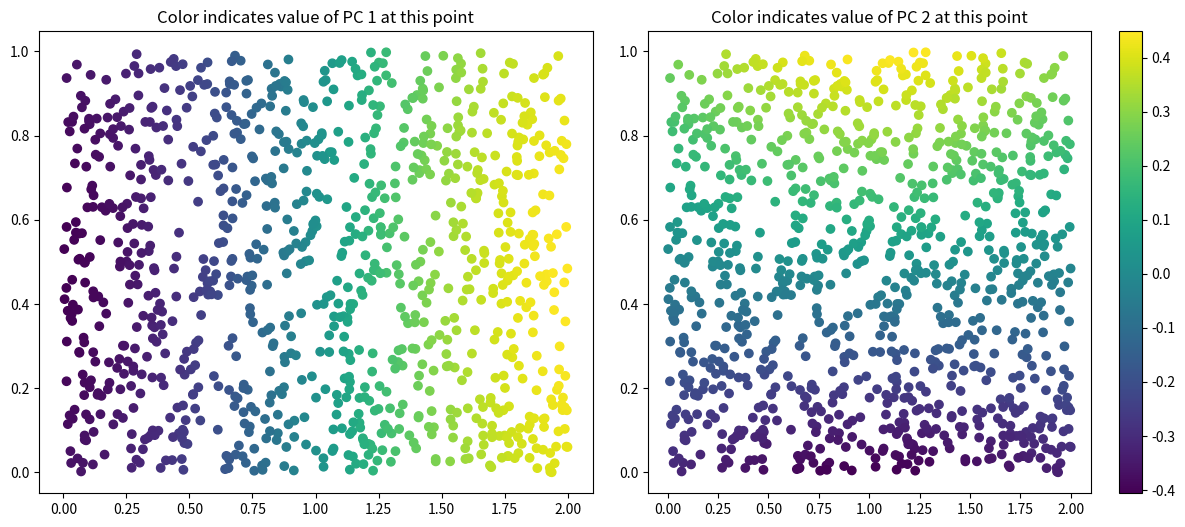

Python code for this plot:
# kpca_demo
import numpy as np
import matplotlib.pyplot as plt

# data generation
np.random.seed(1234)

# the following code generates 2 dimensional data. specifically, for each vector the first component is between 0 and alpha, while the second is between 0 and 1
n = 1000                       # number of data points
alpha = 2                      # length/width ratio
s = np.array([alpha,1])
X = np.diag(s).dot(np.random.rand(2,n))          # uniformly distributed points on a rectangle

H = np.eye(n) - np.ones((n,n))/n           # create centering matrix

def custom_sdist(X):
    """
    Funktion that given a matrix X returns the squared pairwise distances 
    of the column vectors in matrix form
    """
    XX = np.dot(X.T, X)
    pdists = np.outer(np.diag(XX), np.ones(XX.shape[1]).T) + np.outer(np.ones(XX.shape[0]), np.diag(XX).T) - 2*XX
    return pdists

sigma = 1

def K(X):
    # MISSING: kernel function for Gaussian kernel
    denominator = 2*sigma**2
    K = np.exp(-(custom_sdist(X)/denominator))
	
    return K

k = 2 # number of eigenvectors

# MISSING
# MISSING
# MISSING
# MISSING
K_schlange = np.dot(H, np.dot(K(X), H))
l, V = np.linalg.eig(K_schlange)
Sigma = np.diag(np.sqrt(l))

Y = np.dot(Sigma[:k,:k], V[:, :k].T)


fig, axs = plt.subplots(1,2,figsize=(15,6), facecolor='w', edgecolor='k')
fig.subplots_adjust(hspace=.5, wspace=.1)
axs = axs.ravel()
for ip in range(k):
    im = axs[ip].scatter(X[0,:], X[1,:], c=Y[ip,:])
    axs[ip].set_title('Color indicates value of PC {} at this point'.format(ip+1))
    
fig.colorbar(im)
plt.show()